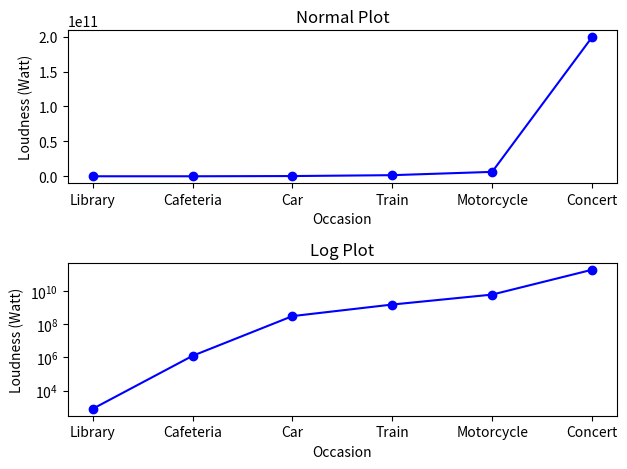

Python code for this plot:
"""
Chapter 8 Example 9
log plot
"""

import numpy as np
import matplotlib.pyplot as plt

L = [7.94e2, 1.26e6, 3.16e8, 1.58e9, 6.3e9, 1.99e11]
Occasion = ['Library', 'Cafeteria', 'Car', 'Train', 'Motorcycle', 'Concert']

plt.subplot(2, 1, 1)
plt.plot(L, '-bo')
plt.xticks(np.arange(6), Occasion)
plt.xlabel('Occasion')
plt.ylabel('Loudness (Watt)')
plt.title('Normal Plot')

plt.subplot(2, 1, 2)
plt.semilogy(L, '-bo')
plt.xticks(np.arange(6), Occasion)
plt.xlabel('Occasion')
plt.ylabel('Loudness (Watt)')
plt.title('Log Plot')

plt.tight_layout()
plt.show()
